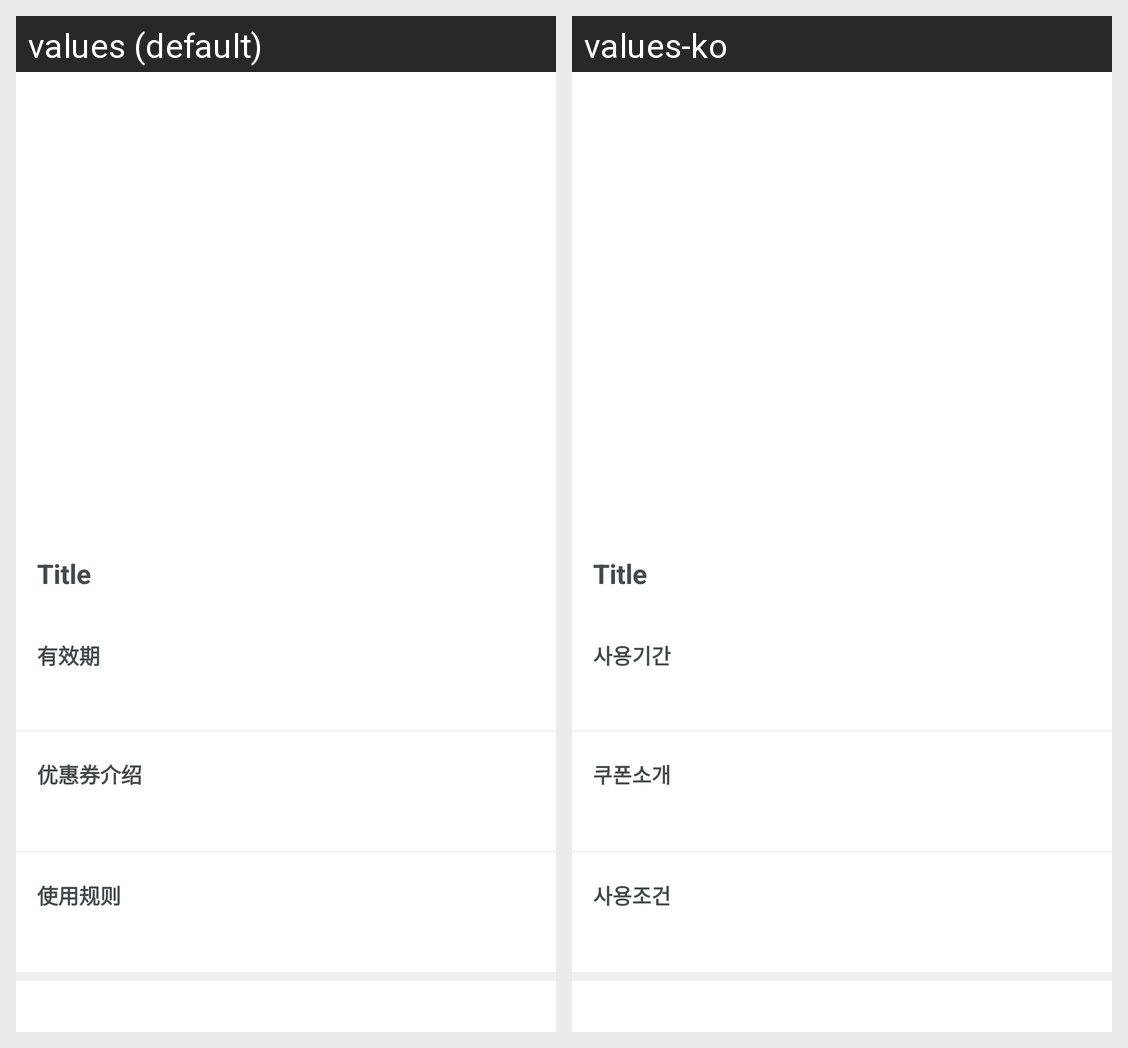

Strings drawn on this Android screen and how each of the app's shown locales translates them:
Android screen res/layout/activity_coupon_detail.xml rendered under 2 locales, left to right: values (default), values-ko. Device: Nexus 5 (rendered at 1080×1920; each locale shown at half size, 540×960, under a caption strip naming it); theme AppTheme.
Strings drawn on this screen, with the default value and each locale's value (text and hints the layout hard-codes, and strings that could not be matched under every locale, appear in the picture but are not listed):

term_validity_period
  values: 有效期
  values-ko: 사용기간

term_coupon_info
  values: 优惠券介绍
  values-ko: 쿠폰소개

term_validity_condition
  values: 使用规则
  values-ko: 사용조건
